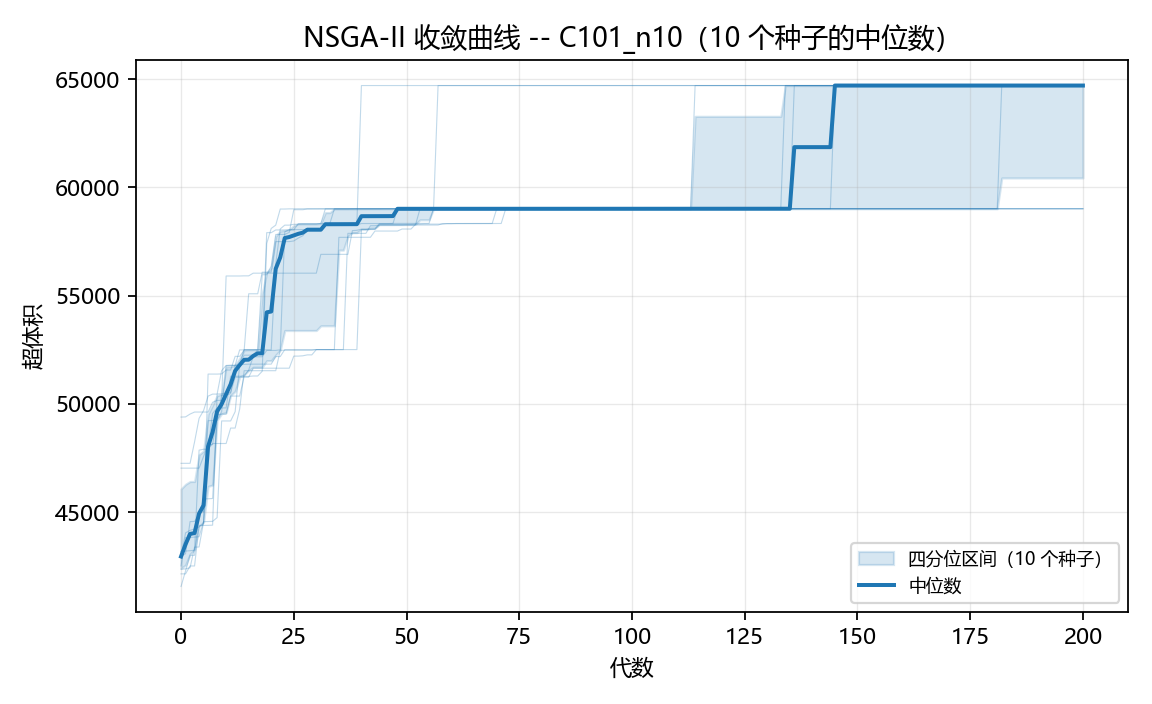

Data behind this chart, as committed beside it:
generation, hypervolume_median, hypervolume_q1, hypervolume_q3, front_size_median
0, 42957, 42410, 46076, 1.5
1, 43520, 42560, 46290, 1.5
2, 44000, 43066, 46420, 1.5
3, 44039, 43282, 46423, 2.0
4, 44945, 44340, 47660, 2.0
5, 45320, 44554, 47827, 2.0
6, 48037, 46194, 49527, 2.0
7, 48707, 46258, 49948, 2.0
8, 49657, 49247, 50384, 2.0
9, 49992, 49556, 50453, 2.0
10, 50458, 49602, 51715, 2.0
11, 50908, 50393, 51722, 2.0
12, 51528, 50582, 51793, 2.0
13, 51798, 51247, 52103, 2.0
14, 52039, 51346, 52495, 2.0
15, 52045, 51545, 52506, 2.0
16, 52216, 51699, 52506, 2.0
17, 52339, 51699, 52509, 2.0
18, 52339, 51699, 55103, 2.0
19, 54233, 51999, 56074, 2.0
20, 54269, 51999, 56294, 2.0
21, 56248, 52260, 57745, 2.0
22, 56769, 52485, 57984, 2.0
23, 57663, 53393, 58013, 2.0
24, 57710, 53393, 58048, 2.0
25, 57781, 53393, 58236, 2.0
26, 57856, 53393, 58316, 2.0
27, 57910, 53393, 58319, 2.0
28, 58047, 53393, 58319, 2.0
29, 58047, 53393, 58319, 2.0
30, 58047, 53393, 58319, 2.0
31, 58047, 53611, 58334, 2.0
32, 58299, 53611, 58837, 2.0
33, 58299, 53611, 58837, 2.0
34, 58302, 53611, 59008, 2.0
35, 58302, 57105, 59008, 2.0
36, 58302, 57105, 59008, 2.0
37, 58302, 57743, 59008, 2.0
38, 58304, 57910, 59010, 2.0
39, 58304, 57914, 59011, 2.0
40, 58671, 58061, 59015, 2.0
41, 58671, 58061, 59015, 2.0
42, 58671, 58119, 59015, 2.0
43, 58671, 58124, 59015, 2.0
44, 58671, 58282, 59015, 2.0
45, 58674, 58282, 59015, 2.0
46, 58674, 58282, 59015, 2.0
47, 58677, 58282, 59015, 2.0
48, 59012, 58284, 59015, 2.0
49, 59012, 58284, 59015, 2.0
50, 59012, 58288, 59015, 2.0
51, 59012, 58288, 59015, 2.0
52, 59012, 58307, 59015, 2.0
53, 59015, 58506, 59015, 2.0
54, 59015, 58506, 59015, 2.0
55, 59015, 58506, 59015, 2.0
56, 59015, 59010, 59015, 2.0
57, 59015, 59010, 59015, 2.0
58, 59015, 59011, 59015, 2.0
59, 59015, 59011, 59015, 2.0
... 141 more rows
